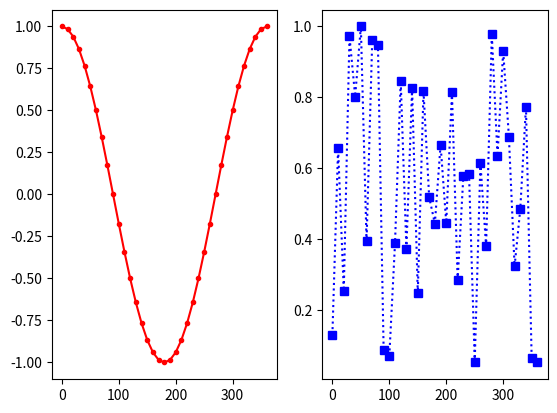

Reproduce this figure in Python.
import matplotlib.pyplot as plt
import random
import math

X = [x for x in range(0, 360+1, 10)]
Y1 = [math.cos(math.radians(i)) for i in X]
Y2 = [random.random() for i in X]

plt.subplot(1, 2, 1)
plt.plot(X,Y1,"r.-")
plt.subplot(1, 2, 2)
plt.plot(X,Y2,"bs:")
plt.show()